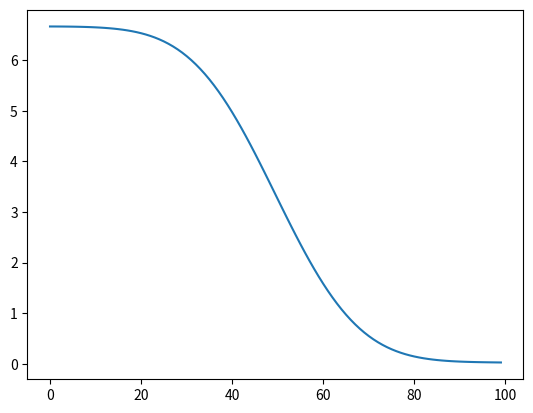

Source code (Python):
import numpy as np
import matplotlib.pyplot as plt


def calculate_d(d0, q, r, t):
    D = d0*np.exp(-q/(r*t))*10000000000
    D = D * time_step / (dx**2)
    if D <= 0.5:
        return D
    else:
        return False


def create_array(length, value_one, value_two):
    array = []
    half_length = int(length / 2)
    for number in range(length):
        if number < half_length:
            array.append(value_one)
        else:
            array.append(value_two)
    return array


dx = 0.1
heat_rate = 2
time_step = 0.01
iteration = 3000

temp = 727
temp_K = temp + 273
Q = 140000
R = 8.3144
d0 = 0.000041
D = calculate_d(d0, Q, R, temp_K)
array = create_array(100, 6.67, 0.025)
old_array = array.copy()

for number in range(iteration):
    D = calculate_d(d0, Q, R, temp_K)
    if not D:
        break
    for cell in range(len(array) - 1):
        if cell != 0:
            array[cell] = ((old_array[cell] * (1 - 2 * D)) + (D * (old_array[cell - 1] + old_array[cell + 1])))
        else:
            array[cell] = ((old_array[cell] * (1 - 2 * D)) + (D * (old_array[cell] + old_array[cell + 1])))

    temp_K += time_step * heat_rate
    old_array = array

plt.plot(array)
plt.show()
